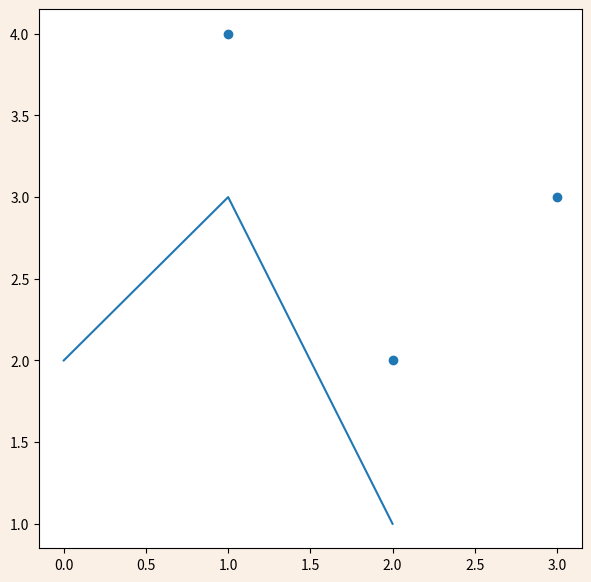

Reproduce this figure in Python.
import matplotlib.pyplot as plt
import numpy as np

fig = plt.figure(figsize=(7, 7), facecolor='linen')

ax = fig.add_subplot()
ax.plot([2, 3, 1])
ax.scatter([2, 3, 1], [2, 3, 4])
plt.show()